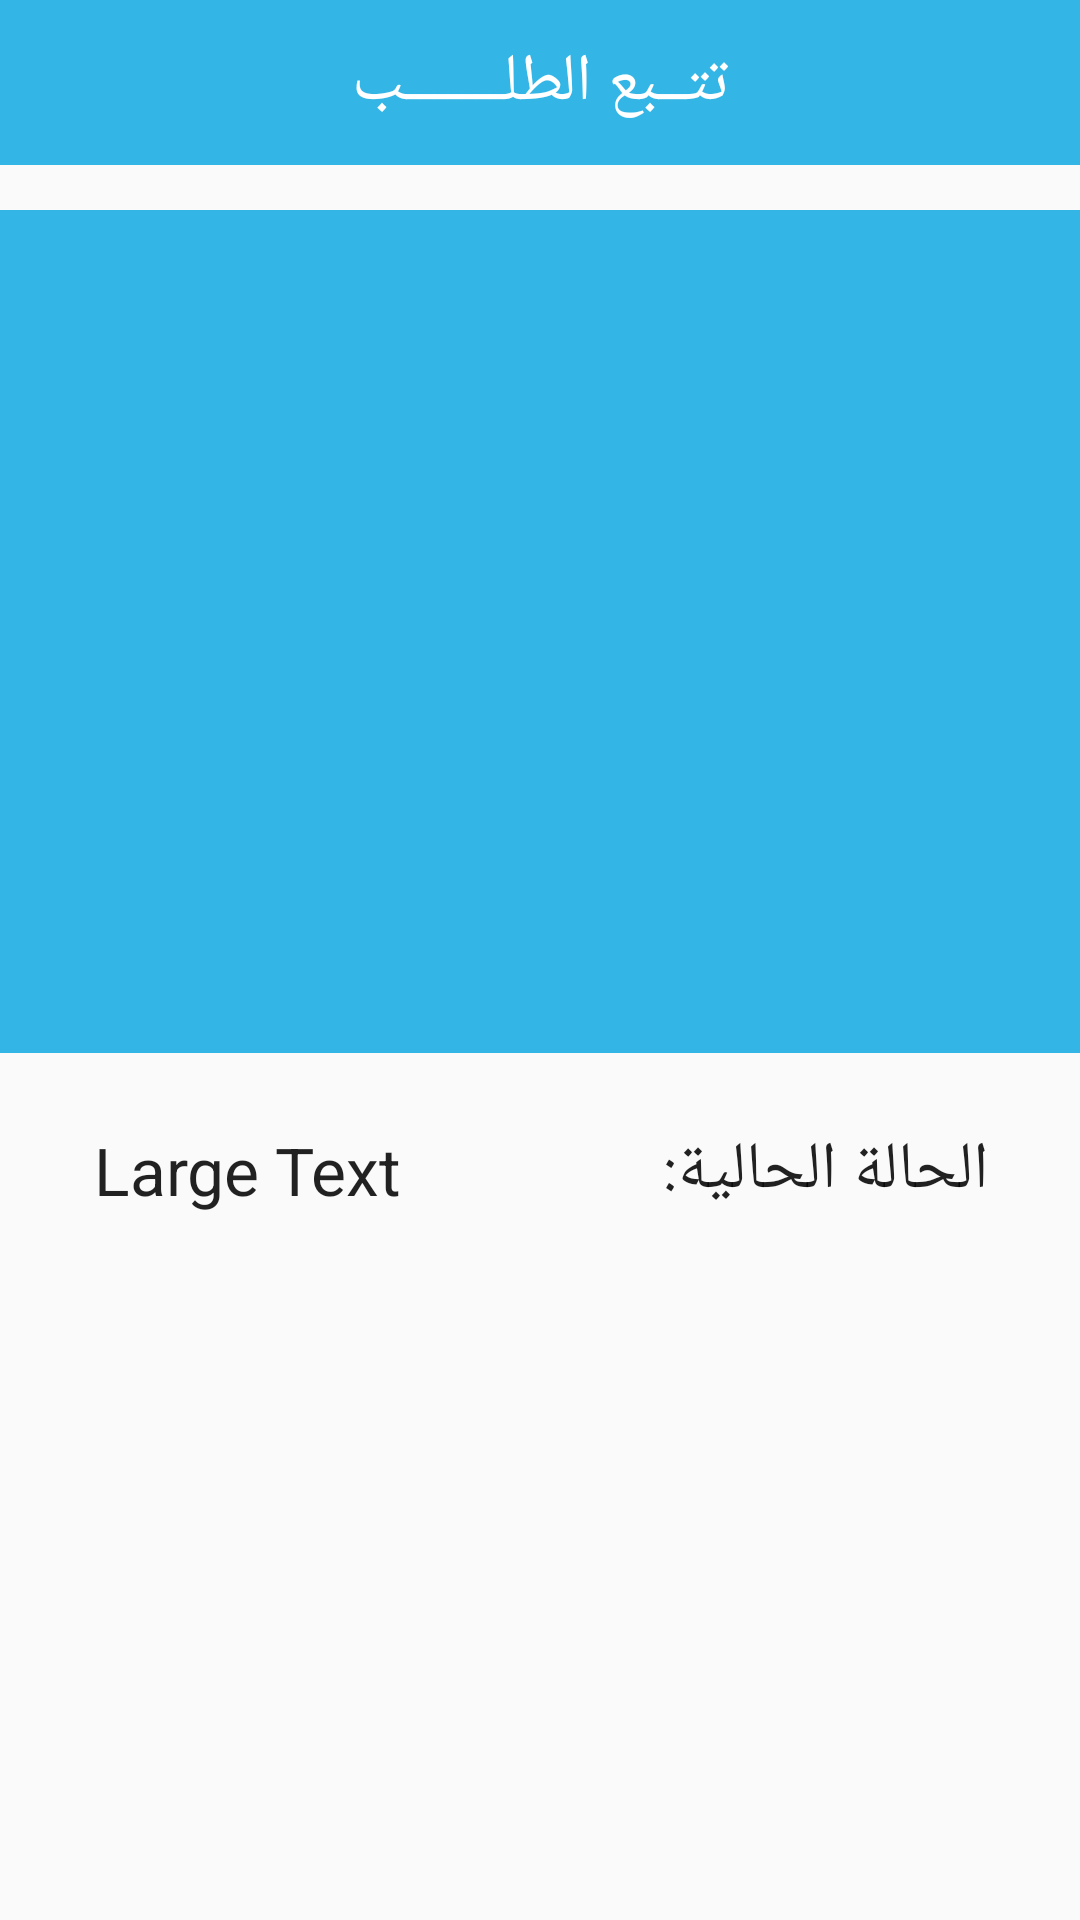

Write the Android layout XML for this screen, with the resource values it uses.
<!-- AndroidManifest.xml: application theme AppTheme -->
<!-- res/layout/activity_customer_tracking_details.xml -->
<?xml version="1.0" encoding="utf-8"?>
<GridLayout xmlns:android="http://schemas.android.com/apk/res/android"
    xmlns:tools="http://schemas.android.com/tools"
    android:layout_width="match_parent"
    android:layout_height="match_parent"
    tools:context="net.rahmony.electronickitchen.ClassActivity.CustomerTrackingDetailsActivity"
    android:columnCount="1"
    android:rowCount="2">

    <LinearLayout
        android:orientation="vertical"
        android:layout_width="match_parent"
        android:layout_height="55dp"
        android:background="#33b5e5">

        <TextView
            android:layout_width="176dp"
            android:layout_height="match_parent"
            android:textAppearance="?android:attr/textAppearanceLarge"
            android:text="@string/Order_Tracking"
            android:id="@+id/textView10"
            android:layout_gravity="center_horizontal|top"
            android:gravity="center"
            android:textColor="#ffffff" />
    </LinearLayout>

    <FrameLayout
        android:layout_width="match_parent"
        android:layout_height="450dp">

        <requestFocus android:layout_gravity="left|bottom" />

        <requestFocus android:layout_gravity="center" />

        <TextView
            android:layout_width="169dp"
            android:layout_height="50dp"
            android:textAppearance="?android:attr/textAppearanceLarge"
            android:text="@string/current_status"
            android:id="@+id/textView9"
            android:layout_gravity="right|bottom"
            android:gravity="center|center_horizontal"
            android:layout_marginBottom="90dp" />

        <ImageView
            android:layout_width="match_parent"
            android:layout_height="281dp"
            android:id="@+id/imageView_customer_tracking_details"
            android:layout_gravity="center_horizontal|top"
            android:background="#33b5e5"
            android:layout_marginTop="15dp" />

        <TextView
            android:layout_width="165dp"
            android:layout_height="50dp"
            android:textAppearance="?android:attr/textAppearanceLarge"
            android:text="Large Text"
            android:id="@+id/text_customer_tracking_details_current_status"
            android:layout_gravity="left|bottom"
            android:gravity="center"
            android:layout_marginBottom="90dp" />

        <Button
            android:layout_width="265dp"
            android:layout_height="51dp"
            android:text="@string/order_received"
            android:id="@+id/btn_customer_tracking_details_order_received"
            android:layout_gravity="center_horizontal|bottom"
            android:layout_marginBottom="30dp"
            android:visibility="invisible"
            android:onClick="onClick"
            android:clickable="false"
            android:background="#944984d1" />

    </FrameLayout>

</GridLayout>
<!-- resources referenced by this layout -->
<resources>
  <string name="Order_Tracking">تتــبع الطلـــــــب</string>
  <string name="current_status">الحالة الحالية:</string>
  <string name="order_received">تــم استـــلام طلبـــي</string>
  <style name="AppTheme" parent="Theme.AppCompat.Light.DarkActionBar">
          
          <item name="colorPrimary">#fb000000</item>
          <item name="colorPrimaryDark">#030303</item>
          <item name="colorAccent">#dc000000</item>
      </style>
</resources>
